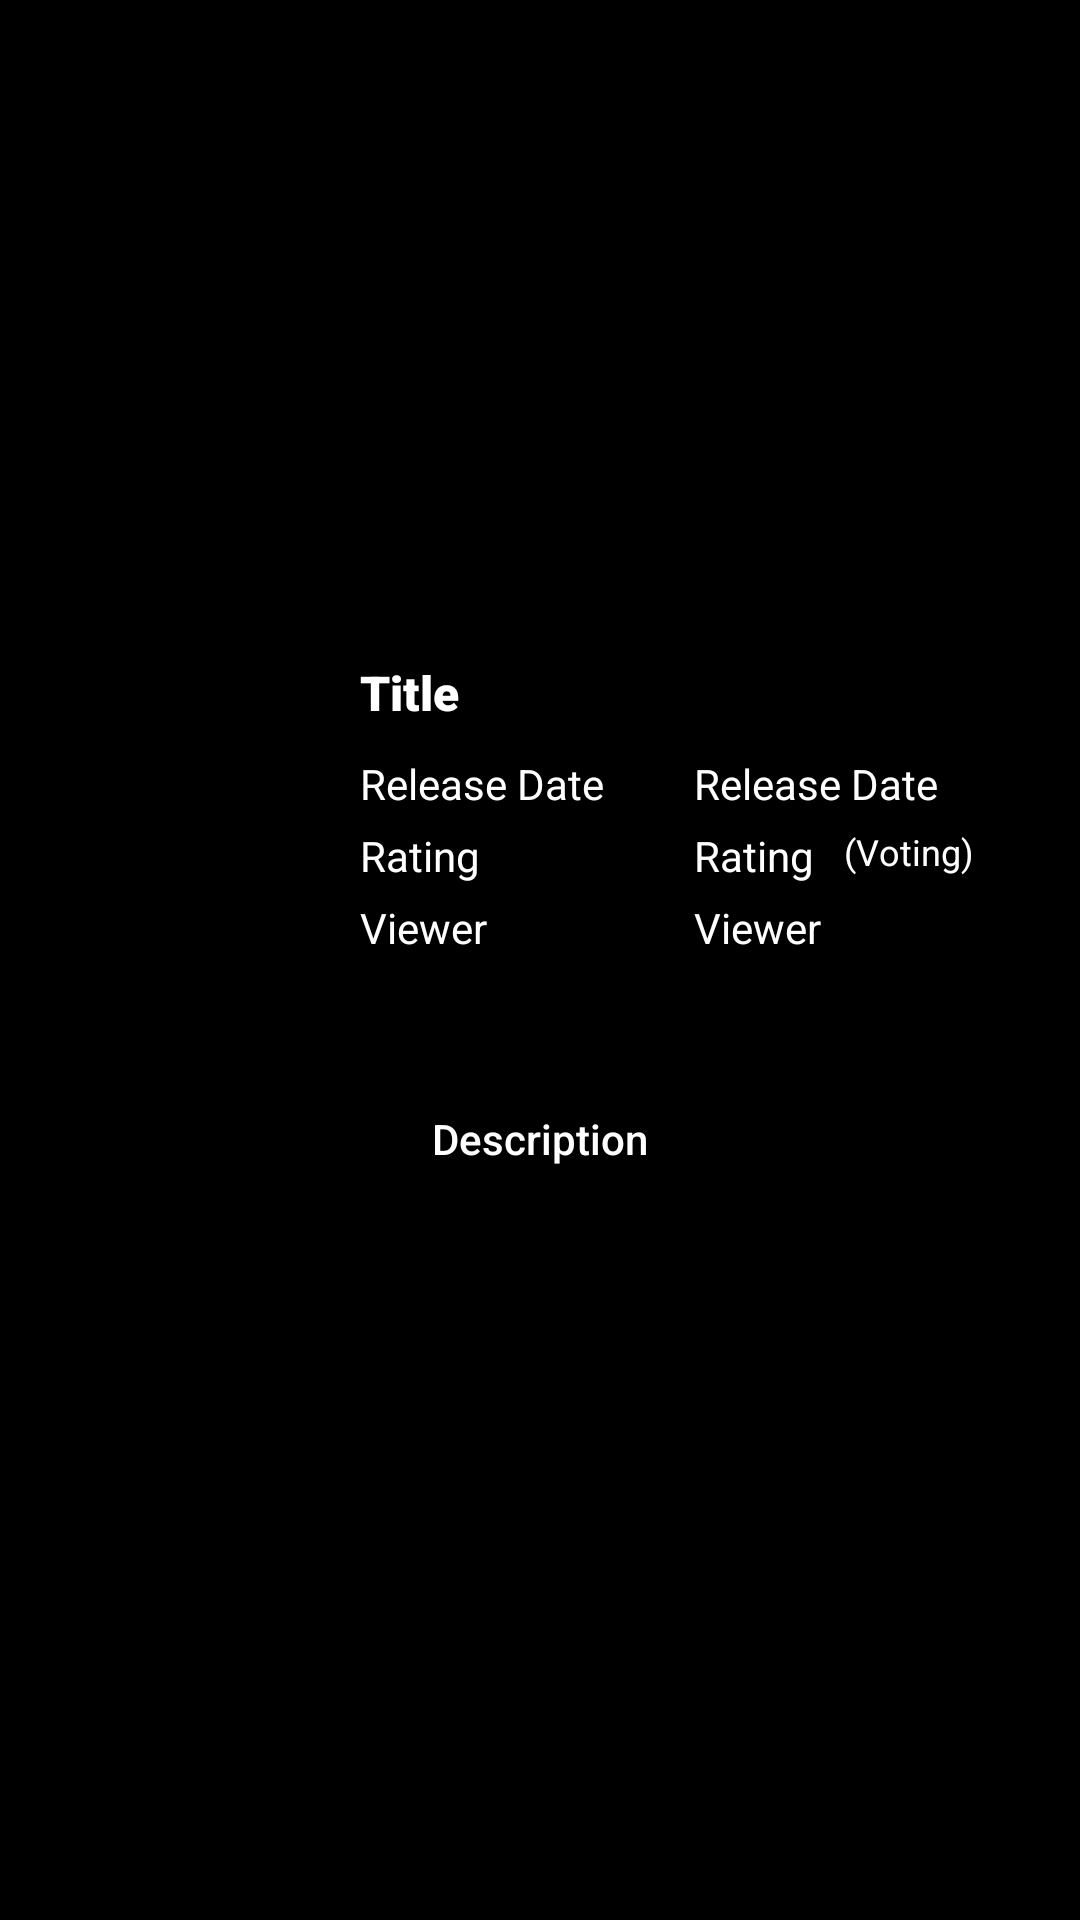

Layout XML and referenced resources for this Android screen:
<!-- AndroidManifest.xml: application theme Theme.NontonBareng -->
<!-- res/layout/activity_detail_movie.xml -->
<?xml version="1.0" encoding="utf-8"?>
<androidx.constraintlayout.widget.ConstraintLayout xmlns:android="http://schemas.android.com/apk/res/android"
    xmlns:app="http://schemas.android.com/apk/res-auto"
    xmlns:tools="http://schemas.android.com/tools"
    android:layout_width="match_parent"
    android:layout_height="match_parent"
    android:background="@color/black">

    <ImageView
        android:id="@+id/imgDetailPoster"
        android:layout_width="90dp"
        android:layout_height="150dp"
        android:layout_marginTop="10dp"
        android:layout_marginLeft="20dp"
        app:layout_constraintStart_toStartOf="parent"
        app:layout_constraintTop_toBottomOf="@id/imgDetailBackdrop" />

    <ImageView
        android:id="@+id/imgDetailBackdrop"
        android:layout_width="match_parent"
        android:layout_height="200dp"
        app:layout_constraintStart_toStartOf="parent"
        app:layout_constraintEnd_toEndOf="parent"
        app:layout_constraintTop_toTopOf="parent" />

    <TextView
        android:id="@+id/tvDetailTitle"
        android:layout_width="wrap_content"
        android:layout_height="wrap_content"
        android:layout_marginLeft="10dp"
        android:layout_marginTop="20dp"
        android:fontFamily="sans-serif-black"
        android:text="@string/title"
        android:textColor="@color/white"
        android:textSize="16sp"
        app:layout_constraintStart_toEndOf="@id/imgDetailPoster"
        app:layout_constraintTop_toBottomOf="@id/imgDetailBackdrop" />

    <TextView
        android:id="@+id/tvMovieReleaseDate"
        android:layout_width="wrap_content"
        android:layout_height="wrap_content"
        android:layout_marginLeft="10dp"
        android:layout_marginTop="10dp"
        android:text="@string/release_date"
        android:textColor="@color/white"
        app:layout_constraintStart_toEndOf="@id/imgDetailPoster"
        app:layout_constraintTop_toBottomOf="@id/tvDetailTitle" />

    <TextView
        android:id="@+id/tvDetailReleaseDate"
        android:layout_width="wrap_content"
        android:layout_height="wrap_content"
        android:text="@string/release_date"
        android:textColor="@color/white"
        android:layout_marginTop="10dp"
        android:layout_marginLeft="30dp"
        app:layout_constraintStart_toEndOf="@id/tvMovieReleaseDate"
        app:layout_constraintTop_toBottomOf="@id/tvDetailTitle" />

    <TextView
        android:id="@+id/tvMovieRating"
        android:layout_width="wrap_content"
        android:layout_height="wrap_content"
        android:layout_marginLeft="10dp"
        android:layout_marginTop="5dp"
        android:text="@string/rating"
        android:textColor="@color/white"
        app:layout_constraintStart_toEndOf="@id/imgDetailPoster"
        app:layout_constraintTop_toBottomOf="@id/tvMovieReleaseDate" />

    <TextView
        android:id="@+id/tvDetailRating"
        android:layout_width="wrap_content"
        android:layout_height="wrap_content"
        android:text="@string/rating"
        android:textColor="@color/white"
        android:layout_marginTop="5dp"
        android:layout_marginLeft="30dp"
        app:layout_constraintStart_toEndOf="@id/tvMovieReleaseDate"
        app:layout_constraintTop_toBottomOf="@id/tvDetailReleaseDate" />

    <TextView
        android:id="@+id/tvDetailRatingViewer"
        android:layout_width="wrap_content"
        android:layout_height="wrap_content"
        android:layout_marginLeft="10dp"
        android:layout_marginTop="5dp"
        android:text="@string/voting"
        android:textColor="@color/white"
        android:textSize="12sp"
        app:layout_constraintStart_toEndOf="@id/tvDetailRating"
        app:layout_constraintTop_toBottomOf="@id/tvDetailReleaseDate" />

    <TextView
        android:id="@+id/tvMovieViewer"
        android:layout_width="wrap_content"
        android:layout_height="wrap_content"
        android:text="@string/viewer"
        android:textColor="@color/white"
        android:layout_marginTop="5dp"
        android:layout_marginLeft="10dp"
        app:layout_constraintStart_toEndOf="@id/imgDetailPoster"
        app:layout_constraintTop_toBottomOf="@id/tvMovieRating" />

    <TextView
        android:id="@+id/tvDetailViewer"
        android:layout_width="wrap_content"
        android:layout_height="wrap_content"
        android:text="@string/viewer"
        android:textColor="@color/white"
        android:layout_marginTop="5dp"
        android:layout_marginLeft="30dp"
        app:layout_constraintStart_toEndOf="@id/tvMovieReleaseDate"
        app:layout_constraintTop_toBottomOf="@id/tvDetailRating" />

    <TextView
        android:id="@+id/tvOverview"
        android:layout_width="wrap_content"
        android:layout_height="wrap_content"
        android:layout_marginTop="10dp"
        android:fontFamily="sans-serif-medium"
        android:text="@string/description"
        android:textColor="@color/white"
        android:gravity="center"
        app:layout_constraintEnd_toEndOf="parent"
        app:layout_constraintStart_toStartOf="parent"
        app:layout_constraintTop_toBottomOf="@id/imgDetailPoster" />

</androidx.constraintlayout.widget.ConstraintLayout>
<!-- resources referenced by this layout -->
<resources>
  <string name="description">Description</string>
  <string name="rating">Rating</string>
  <string name="release_date">Release Date</string>
  <string name="title">Title</string>
  <string name="viewer">Viewer</string>
  <string name="voting">(Voting)</string>
  <style name="Theme.NontonBareng" parent="Theme.MaterialComponents.DayNight.DarkActionBar">
          
          <item name="colorPrimary">@color/purple_500</item>
          <item name="colorPrimaryVariant">@color/purple_700</item>
          <item name="colorOnPrimary">@color/white</item>
          
          <item name="colorSecondary">@color/teal_200</item>
          <item name="colorSecondaryVariant">@color/teal_700</item>
          <item name="colorOnSecondary">@color/black</item>
          
          <item name="android:statusBarColor" tools:targetApi="l">?attr/colorPrimaryVariant</item>
          
      </style>
  <!-- not gathered from this repository: default colours our renderer supplied (Android Studio template values) -->
  <color name="purple_500">#FF6200EE</color>
  <color name="purple_700">#FF3700B3</color>
  <color name="teal_200">#FF03DAC5</color>
  <color name="teal_700">#FF018786</color>
  <color name="black">#FF000000</color>
  <color name="white">#FFFFFFFF</color>
</resources>
